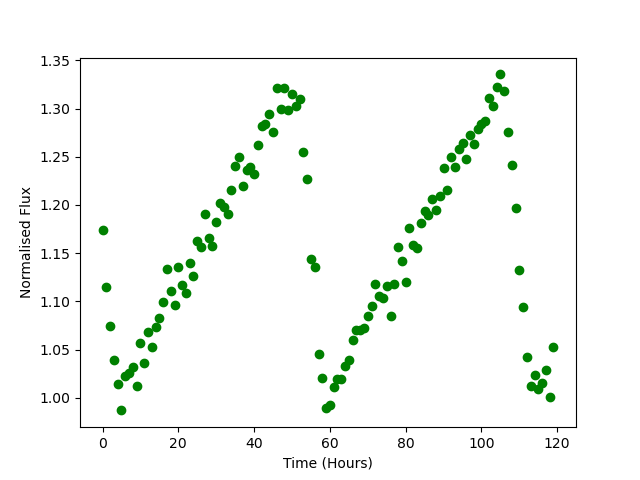

The data file committed next to this chart (first rows):
Time, Flux
0.0, 1.174
1.0, 1.115
2.0, 1.074
3.0, 1.039
4.0, 1.015
5.0, 0.987
6.0, 1.022
7.0, 1.025
8.0, 1.032
9.0, 1.012
10.0, 1.057
11.0, 1.036
12.0, 1.069
13.0, 1.053
14.0, 1.073
15.0, 1.083
16.0, 1.1
17.0, 1.134
18.0, 1.111
19.0, 1.096
20.0, 1.136
21.0, 1.117
22.0, 1.109
23.0, 1.14
24.0, 1.127
25.0, 1.163
26.0, 1.156
27.0, 1.19
28.0, 1.166
29.0, 1.158
30.0, 1.183
31.0, 1.202
32.0, 1.198
33.0, 1.19
34.0, 1.216
35.0, 1.241
36.0, 1.249
37.0, 1.219
38.0, 1.237
39.0, 1.24
40.0, 1.232
41.0, 1.262
42.0, 1.281
43.0, 1.284
44.0, 1.294
45.0, 1.276
46.0, 1.321
47.0, 1.299
48.0, 1.321
49.0, 1.298
50.0, 1.315
51.0, 1.303
52.0, 1.31
53.0, 1.255
54.0, 1.227
55.0, 1.144
56.0, 1.136
57.0, 1.046
58.0, 1.021
59.0, 0.9895
... 60 more rows
